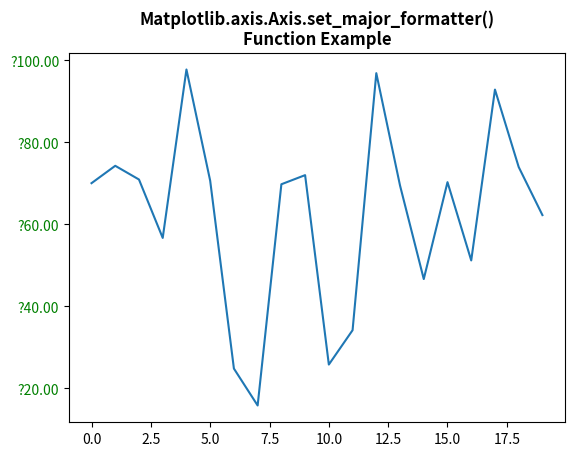

This figure's Python source:
# Implementation of matplotlib function 
import numpy as np
from matplotlib.axis import Axis  
import matplotlib.pyplot as plt
import matplotlib.ticker as ticker
     
np.random.seed(19680801)
  
fig, ax = plt.subplots()
ax.plot(100*np.random.rand(20))
  
formatter = ticker.FormatStrFormatter('?%1.2f')
Axis.set_major_formatter(ax.yaxis, formatter)
  
for tick in ax.yaxis.get_major_ticks():
    tick.label1.set_color('green')
  
plt.title("Matplotlib.axis.Axis.set_major_formatter()\n\
Function Example", fontsize = 12, fontweight ='bold') 
  
plt.show()